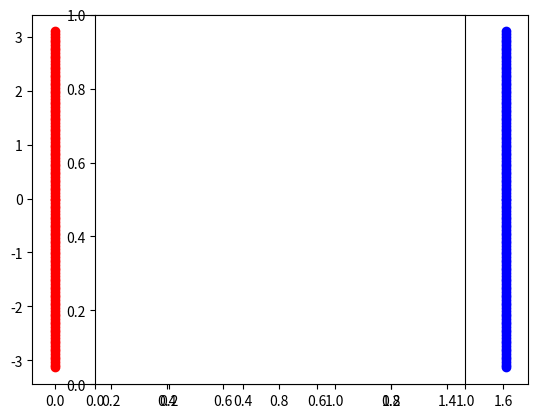

Here is the Python script that generated this plot:
'''

complex plane

http://www.josleys.com/article_show.php?id=82#ref3

'''

import numpy as np
import matplotlib.pylab as plt

pi2 = np.pi * 2.0
x = np.arange(0, pi2, 0.05)

'''
r = 10.0
plt.clf()


for i in range(len(x) - 1):
    a1 = x[i]
    a2 = x[i+1]
    print a1, " ", a2
    plt.plot([r * np.sin(a1), r * np.sin(a2)], [r * np.cos(a1), r * np.cos(a2)], 'k-', lw=0.5)
'''



e1 = np.zeros(len(x), dtype="complex")
e2 = np.zeros(len(x), dtype="complex")
r1 = 1.0
r2 = 5.0

for i in range(len(x)):
    theta = x[i]
    e1[i] = r1 * np.exp(1j * theta)
    e2[i] = r2 * np.exp(1j * theta)
    #e1[i] = 1.0j * r2 + r1 * np.exp(1j * theta)
    #e2[i] = 1.0j * r2 + r2 * np.exp(1j * theta)
    
for i in range(len(x)):
    #theta = x[i]
    #e1[i] = np.log(e1[i])
    #e2[i] = np.log(e2[i])    
#    e1[i] = np.log(e1[i] / r1)
#    e2[i] = np.log(e2[i] / r1)
    e1[i] = np.log(e1[i]) - np.log(r1)
    e2[i] = np.log(e2[i]) - np.log(r1)

plt.clf()

for i in range(len(e1)):
    r_val1 = np.real(e1[i])
    i_val1 = np.imag(e1[i])    
    plt.plot(r_val1, i_val1, 'ro')
    
    r_val2 = np.real(e2[i])
    i_val2 = np.imag(e2[i])    
    plt.plot(r_val2, i_val2, 'bo')


plt.axes().set_aspect('equal')
plt.show()
    

